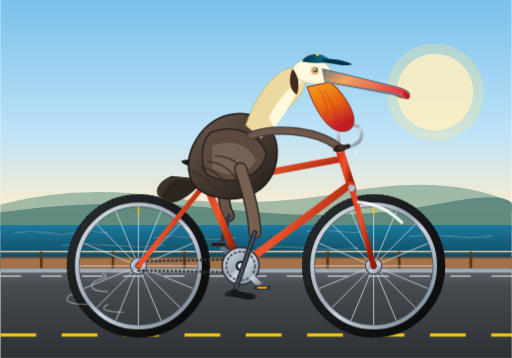
t = 0.00 s
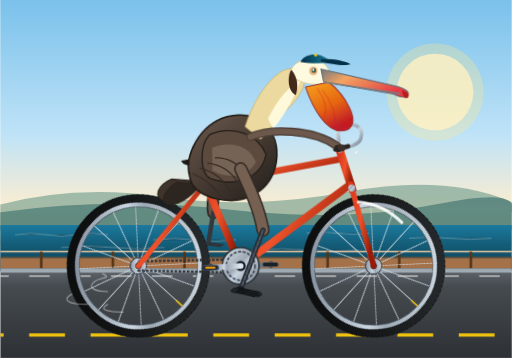
t = 2.19 s
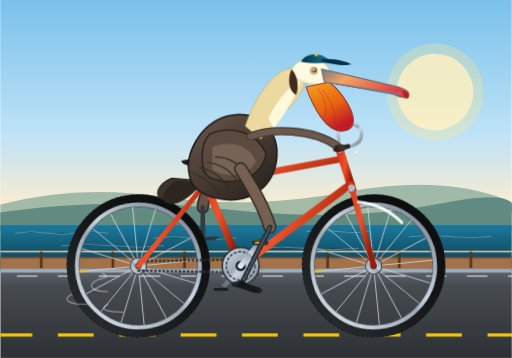
t = 4.38 s
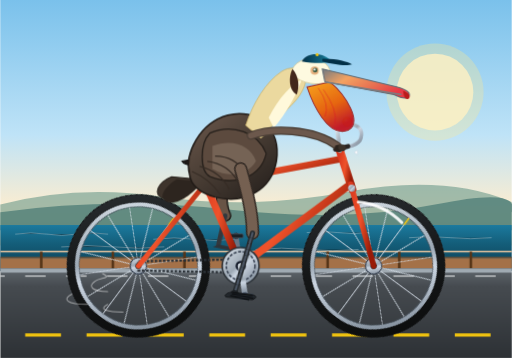
t = 6.56 s
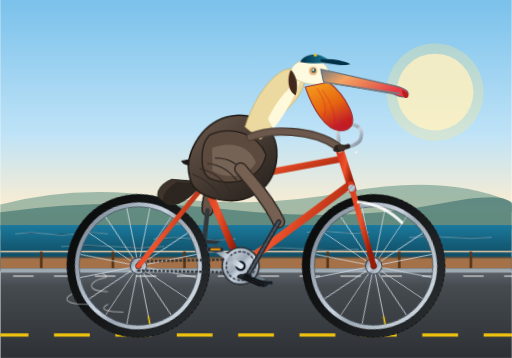
t = 8.75 s

The animated SVG that drew these frames (rendered in a browser with its animation timeline set to each time). Animation: 11 CSS @keyframes rules; frames cover the first 8.75 s, repeats indefinitely.

<svg xmlns="http://www.w3.org/2000/svg" viewBox="0 0 1000 700" width="100%" height="100%">
  <defs>
    <!-- Background Gradients -->
    <linearGradient id="skyGrad" x1="0%" y1="0%" x2="0%" y2="100%">
      <stop offset="0%" stop-color="#7ac1eb"/>
      <stop offset="55%" stop-color="#bfe3f7"/>
      <stop offset="85%" stop-color="#fcedd0"/>
      <stop offset="100%" stop-color="#fcd8a5"/>
    </linearGradient>

    <linearGradient id="seaGrad" x1="0%" y1="0%" x2="0%" y2="100%">
      <stop offset="0%" stop-color="#1b7a9e"/>
      <stop offset="40%" stop-color="#145e7a"/>
      <stop offset="100%" stop-color="#0c3d52"/>
    </linearGradient>

    <linearGradient id="roadGrad" x1="0%" y1="0%" x2="0%" y2="100%">
      <stop offset="0%" stop-color="#60676d"/>
      <stop offset="20%" stop-color="#464b50"/>
      <stop offset="100%" stop-color="#2d3135"/>
    </linearGradient>

    <!-- Metallic & Bicycle Gradients -->
    <linearGradient id="metalGrad" x1="0%" y1="0%" x2="100%" y2="100%">
      <stop offset="0%" stop-color="#e0e8ef"/>
      <stop offset="45%" stop-color="#9da9b5"/>
      <stop offset="55%" stop-color="#cbd5e1"/>
      <stop offset="100%" stop-color="#697684"/>
    </linearGradient>

    <linearGradient id="frameGrad" x1="0%" y1="0%" x2="100%" y2="50%">
      <stop offset="0%" stop-color="#d9381e"/>
      <stop offset="50%" stop-color="#ef532b"/>
      <stop offset="100%" stop-color="#991b07"/>
    </linearGradient>

    <linearGradient id="tireGrad" x1="0%" y1="0%" x2="100%" y2="100%">
      <stop offset="0%" stop-color="#2c3033"/>
      <stop offset="50%" stop-color="#151718"/>
      <stop offset="100%" stop-color="#090a0a"/>
    </linearGradient>

    <!-- Pelican Anatomy Gradients -->
    <linearGradient id="pouchGrad" x1="0%" y1="0%" x2="50%" y2="100%">
      <stop offset="0%" stop-color="#fca311"/>
      <stop offset="60%" stop-color="#e85d04"/>
      <stop offset="100%" stop-color="#c1121f"/>
    </linearGradient>

    <linearGradient id="billGrad" x1="0%" y1="0%" x2="100%" y2="50%">
      <stop offset="0%" stop-color="#707980"/>
      <stop offset="35%" stop-color="#f4a261"/>
      <stop offset="70%" stop-color="#e76f51"/>
      <stop offset="100%" stop-color="#e63946"/>
    </linearGradient>

    <linearGradient id="pelicanBrown" x1="0%" y1="0%" x2="80%" y2="100%">
      <stop offset="0%" stop-color="#6c584c"/>
      <stop offset="50%" stop-color="#4a3e35"/>
      <stop offset="100%" stop-color="#28221e"/>
    </linearGradient>

    <linearGradient id="chestFeather" x1="0%" y1="0%" x2="50%" y2="100%">
      <stop offset="0%" stop-color="#8c786a"/>
      <stop offset="60%" stop-color="#58483e"/>
      <stop offset="100%" stop-color="#362d26"/>
    </linearGradient>

    <linearGradient id="capGrad" x1="0%" y1="0%" x2="100%" y2="0%">
      <stop offset="0%" stop-color="#023047"/>
      <stop offset="70%" stop-color="#126782"/>
      <stop offset="100%" stop-color="#219ebc"/>
    </linearGradient>

    <!-- Reusable Wheel Definition (Center 0,0 - Radius 130) -->
    <g id="wheel">
      <!-- Outer Tire -->
      <circle cx="0" cy="0" r="130" fill="none" stroke="url(#tireGrad)" stroke-width="20"/>
      <!-- Tire Tread Detail -->
      <circle cx="0" cy="0" r="139" fill="none" stroke="#121314" stroke-width="2" stroke-dasharray="4 6"/>
      <!-- Rim -->
      <circle cx="0" cy="0" r="120" fill="none" stroke="url(#metalGrad)" stroke-width="8"/>
      <!-- Inner Rim Edge -->
      <circle cx="0" cy="0" r="116" fill="none" stroke="#48535e" stroke-width="1.5"/>
      <!-- 16 Spokes -->
      <g stroke="#d5dee6" stroke-width="1.8" opacity="0.85">
        <line x1="0" y1="-116" x2="0" y2="116"/>
        <line x1="-116" y1="0" x2="116" y2="0"/>
        <line x1="-82" y1="-82" x2="82" y2="82"/>
        <line x1="-82" y1="82" x2="82" y2="-82"/>
        <line x1="-107.1" y1="-44.4" x2="107.1" y2="44.4"/>
        <line x1="-107.1" y1="44.4" x2="107.1" y2="-44.4"/>
        <line x1="-44.4" y1="-107.1" x2="44.4" y2="107.1"/>
        <line x1="-44.4" y1="107.1" x2="44.4" y2="-107.1"/>
      </g>
      <!-- Hub -->
      <circle cx="0" cy="0" r="16" fill="url(#metalGrad)" stroke="#374151" stroke-width="2"/>
      <circle cx="0" cy="0" r="6" fill="#1e242b"/>
      <!-- Valve Stem -->
      <line x1="0" y1="-116" x2="0" y2="-100" stroke="#f1c40f" stroke-width="3"/>
    </g>

    <!-- Style for Animations -->
    <style><![CDATA[
      /* Base Animation Timing: 1.6s rotation loop */
      .anim-spin {
        animation: spin 1.6s linear infinite;
      }
      .anim-spin-reverse {
        animation: spin-counter 1.6s linear infinite;
      }

      /* Wheel Rotation */
      #front-wheel-rot {
        transform-origin: 730px 520px;
      }
      #rear-wheel-rot {
        transform-origin: 270px 520px;
      }

      /* Crankset Rotation (Center at Bottom Bracket: 470px 520px) */
      #crankset-rot {
        transform-origin: 470px 520px;
      }

      /* Pedals keep horizontal orientation relative to ground */
      #right-pedal-counter {
        transform-origin: 512px 562px;
      }
      #left-pedal-counter {
        transform-origin: 428px 478px;
      }

      /* Leg Movement Animations synchronized with 1.6s pedal cycle */
      .anim-right-thigh {
        animation: rightThighMotion 1.6s ease-in-out infinite;
        transform-origin: 470px 330px;
      }
      .anim-right-shank {
        animation: rightShankMotion 1.6s ease-in-out infinite;
        transform-origin: 535px 440px;
      }

      .anim-left-thigh {
        animation: leftThighMotion 1.6s ease-in-out infinite;
        transform-origin: 450px 325px;
      }
      .anim-left-shank {
        animation: leftShankMotion 1.6s ease-in-out infinite;
        transform-origin: 430px 420px;
      }

      /* Subtle Body and Head Bobs */
      .anim-body-bob {
        animation: bodyBob 0.8s ease-in-out infinite alternate;
        transform-origin: 460px 330px;
      }
      .anim-pouch-jiggle {
        animation: pouchJiggle 0.8s ease-in-out infinite alternate;
        transform-origin: 640px 170px;
      }

      /* Scenery translation for speed sensation */
      .anim-clouds {
        animation: cloudsMove 35s linear infinite;
      }
      .anim-waves {
        animation: waveRipple 2.5s ease-in-out infinite alternate;
      }
      .anim-road-stripes {
        animation: roadMove 0.4s linear infinite;
      }

      @keyframes spin {
        0% { transform: rotate(0deg); }
        100% { transform: rotate(360deg); }
      }
      @keyframes spin-counter {
        0% { transform: rotate(0deg); }
        100% { transform: rotate(-360deg); }
      }

      /* Right Leg (Foreground): Pedal revolves 470,520 r=60 -> 0%: Bottom-Forward(512,562) -> 25%: Bottom-Back(470,580) -> 50%: Top-Back(428,478) -> 75%: Top-Forward(470,460) */
      @keyframes rightThighMotion {
        0%   { transform: rotate(18deg); }   /* Low foot */
        25%  { transform: rotate(24deg); }   /* Lowest foot point */
        50%  { transform: rotate(-6deg); }   /* High pedal point */
        75%  { transform: rotate(4deg); }    /* Pushing forward */
        100% { transform: rotate(18deg); }
      }
      @keyframes rightShankMotion {
        0%   { transform: rotate(-10deg); }
        25%  { transform: rotate(-22deg); }
        50%  { transform: rotate(26deg); }
        75%  { transform: rotate(12deg); }
        100% { transform: rotate(-10deg); }
      }

      /* Left Leg (Background): Phase-shifted exactly 180 degrees (0.8s) */
      @keyframes leftThighMotion {
        0%   { transform: rotate(-10deg); }
        25%  { transform: rotate(2deg); }
        50%  { transform: rotate(16deg); }
        75%  { transform: rotate(22deg); }
        100% { transform: rotate(-10deg); }
      }
      @keyframes leftShankMotion {
        0%   { transform: rotate(22deg); }
        25%  { transform: rotate(8deg); }
        50%  { transform: rotate(-12deg); }
        75%  { transform: rotate(-24deg); }
        100% { transform: rotate(22deg); }
      }

      @keyframes bodyBob {
        0%   { transform: translateY(0px) rotate(0deg); }
        100% { transform: translateY(3.5px) rotate(-1deg); }
      }
      @keyframes pouchJiggle {
        0%   { transform: scale(1) rotate(0deg); }
        100% { transform: scale(1.02, 0.98) rotate(1.5deg); }
      }
      @keyframes roadMove {
        0%   { stroke-dashoffset: 0; }
        100% { stroke-dashoffset: -120; }
      }
      @keyframes cloudsMove {
        0%   { transform: translateX(0); }
        100% { transform: translateX(-600px); }
      }
      @keyframes waveRipple {
        0%   { transform: translateY(0); }
        100% { transform: translateY(4px); }
      }
    ]]></style>
  </defs>

  <!-- ================= BACKGROUND & ENVIRONMENT ================= -->
  <!-- Sky -->
  <rect x="0" y="0" width="1000" height="480" fill="url(#skyGrad)"/>

  <!-- Distant Sun -->
  <circle cx="850" cy="180" r="75" fill="#fff5db" opacity="0.8"/>
  <circle cx="850" cy="180" r="95" fill="#fde68a" opacity="0.3"/>

  <!-- Distant Coastline / Hills -->
  <path d="M0 400 Q150 360 320 385 T680 375 T1000 395 L1000 440 L0 440 Z" fill="#6c9a8b" opacity="0.6"/>
  <path d="M0 415 Q220 385 450 410 T850 400 T1000 415 L1000 450 L0 450 Z" fill="#467873" opacity="0.7"/>

  <!-- Ocean Waves -->
  <rect x="0" y="440" width="1000" height="90" fill="url(#seaGrad)"/>
  <g class="anim-waves" stroke="#ffffff" stroke-width="1.5" opacity="0.4" stroke-linecap="round">
    <path d="M 30 455 Q 60 450 90 455 T 150 455 T 210 455"/>
    <path d="M 300 465 Q 340 460 380 465 T 460 465"/>
    <path d="M 600 452 Q 630 448 660 452 T 720 452"/>
    <path d="M 800 462 Q 840 458 880 462 T 960 462"/>
    <path d="M 120 480 Q 170 475 220 480 T 320 480"/>
    <path d="M 500 485 Q 550 480 600 485 T 700 485"/>
  </g>

  <!-- Coastal Pier & Railing -->
  <rect x="0" y="505" width="1000" height="20" fill="#a47148"/>
  <line x1="0" y1="492" x2="1000" y2="492" stroke="#e5c39e" stroke-width="3"/>
  <line x1="0" y1="503" x2="1000" y2="503" stroke="#84542d" stroke-width="2"/>
  <!-- Pier Posts -->
  <g stroke="#563518" stroke-width="5">
    <line x1="80" y1="492" x2="80" y2="525"/>
    <line x1="220" y1="492" x2="220" y2="525"/>
    <line x1="360" y1="492" x2="360" y2="525"/>
    <line x1="500" y1="492" x2="500" y2="525"/>
    <line x1="640" y1="492" x2="640" y2="525"/>
    <line x1="780" y1="492" x2="780" y2="525"/>
    <line x1="920" y1="492" x2="920" y2="525"/>
  </g>

  <!-- Asphalt Road Surface -->
  <rect x="0" y="525" width="1000" height="175" fill="url(#roadGrad)"/>
  <!-- Curb -->
  <rect x="0" y="525" width="1000" height="8" fill="#a0aab2"/>
  <!-- Road Speed Dashes -->
  <line x1="0" y1="655" x2="1000" y2="655" stroke="#f1c40f" stroke-width="6" stroke-dasharray="70 50" class="anim-road-stripes"/>
  <line x1="0" y1="540" x2="1000" y2="540" stroke="#ffffff" stroke-width="3" stroke-dasharray="40 40" class="anim-road-stripes" opacity="0.6"/>

  <!-- ================= BACKGROUND LEFT LEG & PEDAL ================= -->
  <!-- Left Leg (Opposite Phase, behind bike frame) -->
  <g id="pelican-left-leg">
    <!-- Left Thigh -->
    <g class="anim-left-thigh">
      <path d="M 450 325 C 430 360 420 390 430 420" fill="none" stroke="#25211e" stroke-width="24" stroke-linecap="round"/>
      <path d="M 450 325 C 430 360 420 390 430 420" fill="none" stroke="#685446" stroke-width="18" stroke-linecap="round"/>
      <!-- Left Shank -->
      <g class="anim-left-shank">
        <!-- Drumstick bone/shank -->
        <line x1="430" y1="420" x2="428" y2="478" stroke="#33383d" stroke-width="9" stroke-linecap="round"/>
        <!-- Left Foot / Webbed Toes on left pedal -->
        <path d="M 428 478 L 460 478 L 452 485 L 418 485 Z" fill="#2d3339"/>
      </g>
    </g>
  </g>

  <!-- Left Pedal Assembly (Revolving in background) -->
  <g class="anim-spin" id="crankset-rot">
    <!-- Left Crank Arm (Pointing up-back at 0 deg: from 470,520 to 428,478) -->
    <line x1="470" y1="520" x2="428" y2="478" stroke="#697684" stroke-width="9" stroke-linecap="round"/>
    <circle cx="428" cy="478" r="6" fill="#2c343c"/>
  </g>
  <!-- Counter-rotating Left Pedal Block to maintain horizontal angle -->
  <!-- Located at (428, 478) at start of cycle -->
  <g class="anim-spin" id="crankset-rot">
    <g class="anim-spin-reverse" id="left-pedal-counter">
      <rect x="412" y="474" width="30" height="8" rx="3" fill="#1b2024" stroke="#4b5563" stroke-width="1.5"/>
    </g>
  </g>

  <!-- ================= BICYCLE ASSEMBLY ================= -->
  <!-- REAR WHEEL (Center: 270, 520) -->
  <g id="rear-wheel-rot" class="anim-spin">
    <use href="#wheel" x="270" y="520"/>
  </g>

  <!-- FRONT WHEEL (Center: 730, 520) -->
  <g id="front-wheel-rot" class="anim-spin">
    <use href="#wheel" x="730" y="520"/>
  </g>

  <!-- BICYCLE FRAME -->
  <!-- Geometry Nodes:
       Rear Axle (Dropouts): (270, 520)
       Bottom Bracket (BB): (470, 520)
       Seat Cluster / Lug:  (400, 360)
       Head Tube Top:       (670, 310)
       Head Tube Bottom:    (685, 360)
       Front Fork Ends:     (730, 520)
  -->
  <g id="bicycle-frame">
    <!-- Chain: Rear Axle (270,520) to Bottom Bracket (470,520) -->
    <path d="M 270 511 L 470 507 A 22 22 0 0 1 470 533 L 270 529 Z" fill="none" stroke="#2b3137" stroke-width="4.5" stroke-dasharray="5 3"/>

    <!-- Rear Chainstay (Rear Axle to BB) -->
    <line x1="270" y1="520" x2="470" y2="520" stroke="url(#frameGrad)" stroke-width="12" stroke-linecap="round"/>
    
    <!-- Rear Seatstay (Rear Axle to Seat Cluster) -->
    <line x1="270" y1="520" x2="400" y2="360" stroke="url(#frameGrad)" stroke-width="10" stroke-linecap="round"/>

    <!-- Seat Tube (BB to Seat Lug, extending slightly up to Saddle clamp) -->
    <line x1="470" y1="520" x2="395" y2="345" stroke="url(#frameGrad)" stroke-width="14" stroke-linecap="round"/>
    <!-- Seatpost (Chrome post inside seat tube) -->
    <line x1="397" y1="350" x2="388" y2="320" stroke="url(#metalGrad)" stroke-width="9" stroke-linecap="round"/>
    <!-- Saddle / Bike Seat -->
    <path d="M 355 315 C 375 310 420 310 430 322 C 430 328 415 328 395 325 C 375 322 360 325 355 315 Z" fill="#1c1917" stroke="#111" stroke-width="2"/>
    <path d="M 370 323 L 398 323" stroke="#b91c1c" stroke-width="2.5"/> <!-- Sporty saddle accent stripe -->

    <!-- Down Tube (Head Tube Bottom to BB) -->
    <line x1="685" y1="360" x2="470" y2="520" stroke="url(#frameGrad)" stroke-width="15" stroke-linecap="round"/>

    <!-- Top Tube (Head Tube Top to Seat Cluster) -->
    <line x1="670" y1="310" x2="400" y2="360" stroke="url(#frameGrad)" stroke-width="13" stroke-linecap="round"/>

    <!-- Head Tube -->
    <line x1="664" y1="295" x2="688" y2="370" stroke="url(#frameGrad)" stroke-width="16" stroke-linecap="round"/>

    <!-- Front Fork (Head tube lower to Front Axle) -->
    <line x1="685" y1="360" x2="730" y2="520" stroke="url(#frameGrad)" stroke-width="11" stroke-linecap="round"/>
    <!-- Chrome Fork Crown Cap -->
    <circle cx="687" cy="368" r="7" fill="url(#metalGrad)"/>

    <!-- Stem & Classic Cruiser / Touring Handlebars -->
    <!-- Quill Stem -->
    <path d="M 664 295 L 658 250 L 678 245" fill="none" stroke="url(#metalGrad)" stroke-width="8" stroke-linecap="round" stroke-linejoin="round"/>
    <!-- Handlebar sweeping forward then backward into comfortable grip -->
    <path d="M 678 245 C 695 240 710 250 705 270 C 702 282 680 290 660 290" fill="none" stroke="url(#metalGrad)" stroke-width="7" stroke-linecap="round"/>
    <!-- Rubber Grips -->
    <path d="M 680 286 L 655 292" fill="none" stroke="#292524" stroke-width="9" stroke-linecap="round"/>
    <!-- Ding-dong Bike Bell -->
    <circle cx="678" cy="238" r="9" fill="#facc15" stroke="#ca8a04" stroke-width="1.5"/>
    <circle cx="676" cy="236" r="3" fill="#fef08a"/>
  </g>

  <!-- ================= CALIFORNIAN BROWN PELICAN BODY ================= -->
  <!-- Pelican Group with gentle riding bob -->
  <g id="pelican-character" class="anim-body-bob">
    
    <!-- Tail Feathers resting over back of saddle -->
    <path d="M 335 345 C 310 355 295 380 320 388 C 345 392 375 365 385 350 Z" fill="#3e342c" stroke="#231d18" stroke-width="2"/>
    <path d="M 345 350 C 320 365 305 390 330 395 C 350 400 380 375 395 355 Z" fill="#2d251f"/>

    <!-- Main Torso & Body Mass -->
    <path d="M 370 340 C 360 300 390 240 445 225 C 500 210 550 250 540 315 C 530 370 480 400 420 385 C 385 375 372 360 370 340 Z" fill="url(#pelicanBrown)" stroke="#201a16" stroke-width="3"/>

    <!-- Cream / Golden Yellow Breeding Crest & Feathers on Nape/Neck -->
    <!-- Elegant neck S-curve of a sitting pelican -->
    <path d="M 480 245 C 495 200 520 160 550 140 C 565 130 585 130 595 145 C 602 155 595 180 570 205 C 545 230 525 255 510 270 Z" fill="#ebd99f" stroke="#cbb269" stroke-width="1.5"/>

    <!-- Front Neck & Throat Base -->
    <path d="M 525 230 C 545 190 570 165 590 155 C 580 185 560 220 535 250 Z" fill="#fff9db"/>

    <!-- Folded Brown Wing (Foreground) with Distinct Flight Feather Layers -->
    <g id="pelican-wing">
      <!-- Wing Upper Coverts -->
      <path d="M 410 260 C 455 240 505 260 520 300 C 510 345 460 365 410 345 C 390 335 390 280 410 260 Z" fill="#5c4a3e" stroke="#251f1a" stroke-width="2.5"/>
      <!-- Mid-wing greyish feather bar -->
      <path d="M 415 285 C 455 270 490 285 500 315 C 485 340 450 350 415 330 Z" fill="#756355"/>
      <!-- Primary / Secondary Feathers Lines -->
      <path d="M 420 305 Q 460 305 480 340" stroke="#362c25" stroke-width="2.5" fill="none"/>
      <path d="M 405 315 Q 445 320 465 355" stroke="#362c25" stroke-width="2.5" fill="none"/>
      <path d="M 390 325 Q 430 335 448 370" stroke="#362c25" stroke-width="2.5" fill="none"/>
      <path d="M 375 335 Q 410 350 430 380" stroke="#362c25" stroke-width="2" fill="none"/>
    </g>

    <!-- Pelican Head & Giant Bill -->
    <g id="pelican-head">
      <!-- Back of Head / Crown feathers -->
      <path d="M 570 145 C 570 120 600 110 625 118 C 645 125 650 145 645 160 C 625 168 590 165 570 145 Z" fill="#fefae0" stroke="#d4c896" stroke-width="1.5"/>
      
      <!-- Brown Nape Patch characteristic of Pelecanus occidentalis -->
      <path d="M 572 135 C 565 145 562 175 580 185 C 585 170 585 150 572 135 Z" fill="#43281c"/>

      <!-- Giant Throat Pouch (Gular Sac) - Bright Orange/Red during breeding -->
      <path class="anim-pouch-jiggle" d="M 645 160 C 675 185 710 240 680 255 C 640 270 610 200 600 170 Z" fill="url(#pouchGrad)" opacity="0.95" stroke="#9e2a2b" stroke-width="2"/>
      
      <!-- Pouch expansion rib lines -->
      <path d="M 632 175 Q 660 215 655 242" fill="none" stroke="#d90429" stroke-width="1.2" opacity="0.6"/>
      <path d="M 622 172 Q 645 205 635 228" fill="none" stroke="#d90429" stroke-width="1.2" opacity="0.6"/>

      <!-- Long Upper Beak (Maxilla) with Characteristic Curved Hook at Tip -->
      <path d="M 630 135 L 775 170 C 795 175 805 183 798 190 C 792 195 780 190 770 185 L 635 160 Z" fill="url(#billGrad)" stroke="#5c6770" stroke-width="2"/>
      <!-- Sharp hooked tip (unguis) -->
      <path d="M 788 178 C 798 182 804 187 799 193 C 793 197 789 190 788 178 Z" fill="#b91c1c"/>

      <!-- Lower Beak Mandible Frame -->
      <path d="M 635 160 L 785 185" stroke="#797d81" stroke-width="3" fill="none"/>

      <!-- Eye & Bare Facial Skin (Pink/Grey Loores) -->
      <circle cx="615" cy="138" r="8" fill="#e09f67" opacity="0.8"/>
      <!-- Keen Pelican Eye -->
      <circle cx="616" cy="137" r="4.5" fill="#3a5a40"/>
      <circle cx="615" cy="136" r="2" fill="#ffffff"/>

      <!-- Jaunty Cycling Cap! -->
      <path d="M 590 120 C 600 100 635 102 648 120 C 650 122 620 126 590 120 Z" fill="url(#capGrad)"/>
      <path d="M 630 115 C 655 114 678 120 688 126 C 675 130 648 125 630 120 Z" fill="#023047"/>
      <!-- Cap Button -->
      <circle cx="620" cy="107" r="3" fill="#f1c40f"/>
    </g>

    <!-- Pelican Wing Arm / Hands gripping the Handlebar -->
    <!-- Wing shoulder starts at 490,265 and wraps down to handlebar grip at 665, 290 -->
    <path d="M 490 265 C 530 250 610 250 660 286" fill="none" stroke="#4a3e35" stroke-width="16" stroke-linecap="round"/>
    <path d="M 490 265 C 530 250 610 250 660 286" fill="none" stroke="#6c584c" stroke-width="11" stroke-linecap="round"/>
    <!-- Wing Feather Finger tips clasping handlebar -->
    <path d="M 655 285 C 665 280 675 285 668 296 C 660 300 650 295 655 285 Z" fill="#2b231d"/>
    <path d="M 662 284 C 672 280 680 286 673 295 C 666 298 658 292 662 284 Z" fill="#3a3028"/>
  </g>

  <!-- ================= FOREGROUND RIGHT LEG & CRANKSET ================= -->
  <!-- Crankset Spindle / Bottom Bracket Shell (470, 520) -->
  <g id="bottom-bracket">
    <!-- Front Chainring (Big 52-tooth Cog) -->
    <circle cx="470" cy="520" r="36" fill="url(#metalGrad)" stroke="#2b3137" stroke-width="3"/>
    <circle cx="470" cy="520" r="28" fill="none" stroke="#374151" stroke-width="3" stroke-dasharray="6 3"/>
    <!-- Spindle Nut -->
    <circle cx="470" cy="520" r="10" fill="#111827"/>
  </g>

  <!-- Revolving Right Crank Arm (0 deg start: pointing down-forward to 512,562) -->
  <g class="anim-spin" id="crankset-rot">
    <!-- Crank Arm length = 60px, angle = 45deg: 470 + 60*cos(45) = 512, 520 + 60*sin(45) = 562 -->
    <line x1="470" y1="520" x2="512" y2="562" stroke="url(#metalGrad)" stroke-width="11" stroke-linecap="round"/>
    <circle cx="512" cy="562" r="7" fill="#374151"/>
  </g>

  <!-- Counter-rotating Right Pedal Platform (stays level with ground) -->
  <g class="anim-spin" id="crankset-rot">
    <g class="anim-spin-reverse" id="right-pedal-counter">
      <!-- Pedal Axle, Body & Reflector -->
      <rect x="496" y="558" width="32" height="9" rx="3.5" fill="#1f2937" stroke="#4b5563" stroke-width="1.5"/>
      <rect x="502" y="560.5" width="20" height="4" rx="1.5" fill="#f59e0b"/>
    </g>
  </g>

  <!-- Foreground Right Pelican Leg (Hierarchical Pivot: Hip at 470,330 -> Knee at 535,440 -> Ankle/Pedal at 512,562) -->
  <g id="pelican-right-leg">
    <!-- Thigh (Pivots at Hip: 470, 330) -->
    <g class="anim-right-thigh">
      <!-- Upper feather plumage pants -->
      <path d="M 470 330 C 495 365 520 400 535 440" fill="none" stroke="#332a24" stroke-width="26" stroke-linecap="round"/>
      <path d="M 470 330 C 495 365 520 400 535 440" fill="none" stroke="#756051" stroke-width="20" stroke-linecap="round"/>
      
      <!-- Knee Joint & Shank (Pivots at Knee: 535, 440) -->
      <g class="anim-right-shank">
        <!-- Rugged Avian Leg / Tarsus (Dark Leathery Grey) -->
        <line x1="535" y1="440" x2="512" y2="562" stroke="#252a2e" stroke-width="10" stroke-linecap="round"/>
        <line x1="535" y1="440" x2="512" y2="562" stroke="#4b5563" stroke-width="4" stroke-dasharray="8 4" stroke-linecap="round"/>
        
        <!-- Large Webbed Pelican Foot gripping the pedal firmly -->
        <!-- Heel / Ankle Joint -->
        <ellipse cx="512" cy="562" rx="9" ry="7" fill="#1c2024"/>
        <!-- Main Webbed Paddle Foot -->
        <path d="M 506 560 L 546 560 C 555 560 558 566 548 570 L 498 570 C 490 570 496 560 506 560 Z" fill="#22272c" stroke="#0f1113" stroke-width="1.5"/>
        <!-- 4 Claws / Webbing Ribs -->
        <path d="M 508 560 L 548 562" stroke="#0f1215" stroke-width="2.5"/>
        <path d="M 507 563 L 550 567" stroke="#0f1215" stroke-width="2.5"/>
        <path d="M 504 566 L 542 571" stroke="#0f1215" stroke-width="2.5"/>
      </g>
    </g>
  </g>

  <!-- Front Wheel Fender Splash Guard (Optional coastal touch) -->
  <path d="M 700 395 A 135 135 0 0 1 785 435" fill="none" stroke="#ffffff" stroke-width="6" stroke-linecap="round" opacity="0.9"/>
  <!-- Front Reflector on Handlebars -->
  <polygon points="692,298 698,294 698,302" fill="#ffffff" stroke="#cbd5e1" stroke-width="1"/>

  <!-- Speed Dust / Wind Whirls -->
  <g stroke="#ffffff" stroke-width="2" stroke-linecap="round" opacity="0.5">
    <path d="M 210 570 C 180 570 170 560 185 550 C 195 542 220 545 200 535" fill="none"/>
    <path d="M 170 595 C 130 595 120 585 140 575" fill="none"/>
    <path d="M 240 610 C 210 610 190 605 210 595" fill="none"/>
  </g>
</svg>
